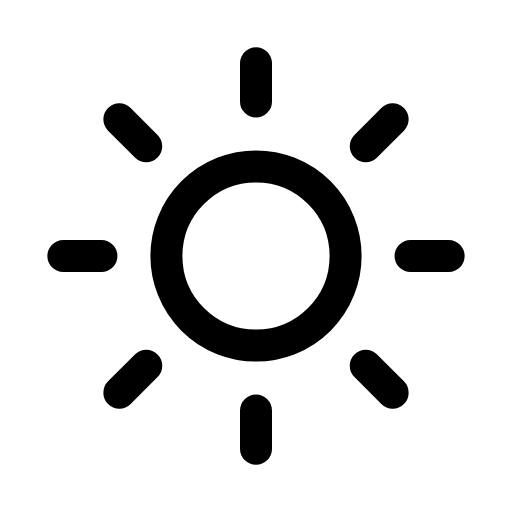
t = 0.00 s
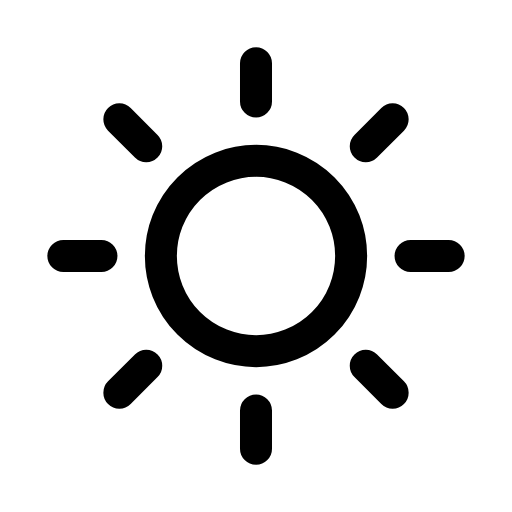
t = 0.28 s
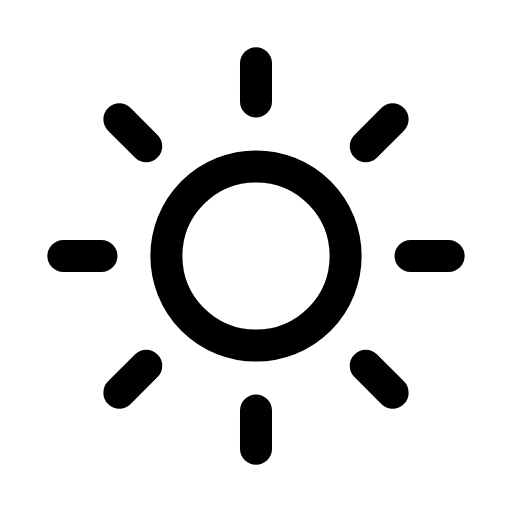
t = 0.56 s
t = 0.83 s: frame unchanged from t = 0.00 s, image omitted
t = 1.12 s: frame unchanged from t = 0.00 s, image omitted
t = 1.42 s: frame unchanged from t = 0.00 s, image omitted

The animated SVG that drew these frames (rendered in a browser with its animation timeline set to each time). Animation: 1 SMIL element (animate=1); one cycle of 1.70 s, repeats indefinitely.

<svg xmlns="http://www.w3.org/2000/svg" width="24" height="24" viewBox="0 0 24 24" fill="none"><g transform="translate(-0.6 -0.6) scale(1.05)"><circle stroke="currentColor" stroke-width="1.429" stroke-linecap="round" stroke-linejoin="round" fill="none" cx="12" cy="12" r="4"><animate attributeName="r" values="4;4;4.3;4;4;4;4;4.3;4;4;4" keyTimes="0;0.135;0.2475;0.36;0.45;0.6;0.66;0.735;0.81;0.9;1" dur="1.7s" repeatCount="indefinite" calcMode="spline" keySplines="0.16 1 0.3 1;0.16 1 0.3 1;0.16 1 0.3 1;0.16 1 0.3 1;0.16 1 0.3 1;0.16 1 0.3 1;0.16 1 0.3 1;0.16 1 0.3 1;0.16 1 0.3 1;0.16 1 0.3 1"/></circle><path stroke="currentColor" stroke-width="1.429" stroke-linecap="round" stroke-linejoin="round" fill="none" d="M12 3.4L12 5.1M12 18.9L12 20.6M3.4 12L5.1 12M18.9 12L20.6 12M5.9 5.9L7.1 7.1M16.9 16.9L18.1 18.1M5.9 18.1L7.1 16.9M16.9 7.1L18.1 5.9"></path></g></svg>
